Run: headless pygame with SDL's dummy video driver; simulated clock (each Clock.tick advances the game by its frame time, no real sleeping); random seed 0; keys injected as events and as key.get_pressed() state; no mouse input.
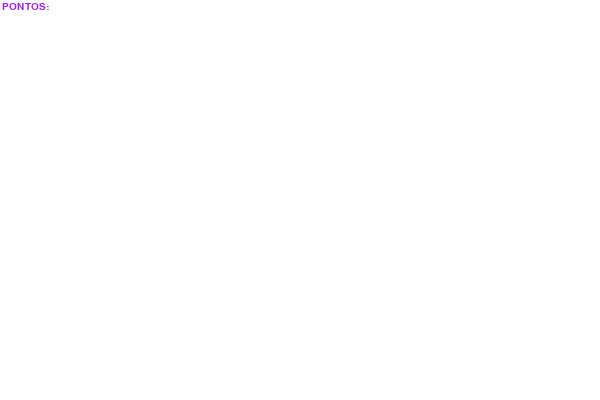
Frame 1 of 4 · flips 1–60 · no input
Frame 2 of 4 · flips 61–180 · tapped SPACE, RETURN · held RIGHT (→), D · screen unchanged from frame 1, image omitted
Frame 3 of 4 · flips 181–300 · held DOWN (↓), S · screen unchanged from frame 2, image omitted
Frame 4 of 4 · flips 301–420 · held LEFT (←), A, UP (↑), W · screen unchanged from frame 3, image omitted

The pygame program that drew these frames:

import pygame
import time
import random

pygame.init()
tela_larg, tela_alt = 600, 400
tela = pygame.display.set_mode((tela_larg, tela_alt))
pygame.display.set_caption("Breakout")

fonte = pygame.font.SysFont("Calibri", 15)
pontuacao = fonte.render("PONTOS:", True, (160, 32, 240))


jogando = True
while jogando:
    for evento in pygame.event.get():
        if evento.type == pygame.QUIT:
            jogando = False

    fundo = (255, 255, 255)
    tela.fill(fundo)
    tela.blit(pontuacao, (2, 2)) #posição na tela
    pygame.display.flip()


pygame.quit()
